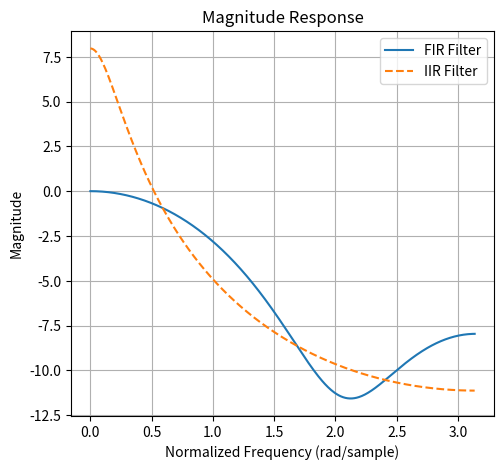

This chart was generated by the following Python code:
import numpy as np
import matplotlib.pyplot as plt
from scipy.signal import freqz

# FIR Filter Coefficients
b_fir = [0.5, 0.3, 0.2]   # Numerator
a_fir = [1]   # Denominator

# IIR Filter Coefficients
b_iir = [0.5]   # Numerator
a_iir = [1, -0.8]  # Denominator

# Frequency response
w_fir, h_fir = freqz(b_fir, a_fir)
w_iir, h_iir = freqz(b_iir, a_iir)

# Plot the magnitude response
plt.figure(figsize=(12, 5))
plt.subplot(1, 2, 1)
plt.plot(w_fir, 20 * np.log10(np.abs(h_fir)), label="FIR Filter")
plt.plot(w_iir, 20 * np.log10(np.abs(h_iir)), label="IIR Filter", linestyle='dashed')
plt.title("Magnitude Response")
plt.xlabel("Normalized Frequency (rad/sample)")
plt.ylabel("Magnitude")
plt.legend()
plt.grid()

plt.show()
